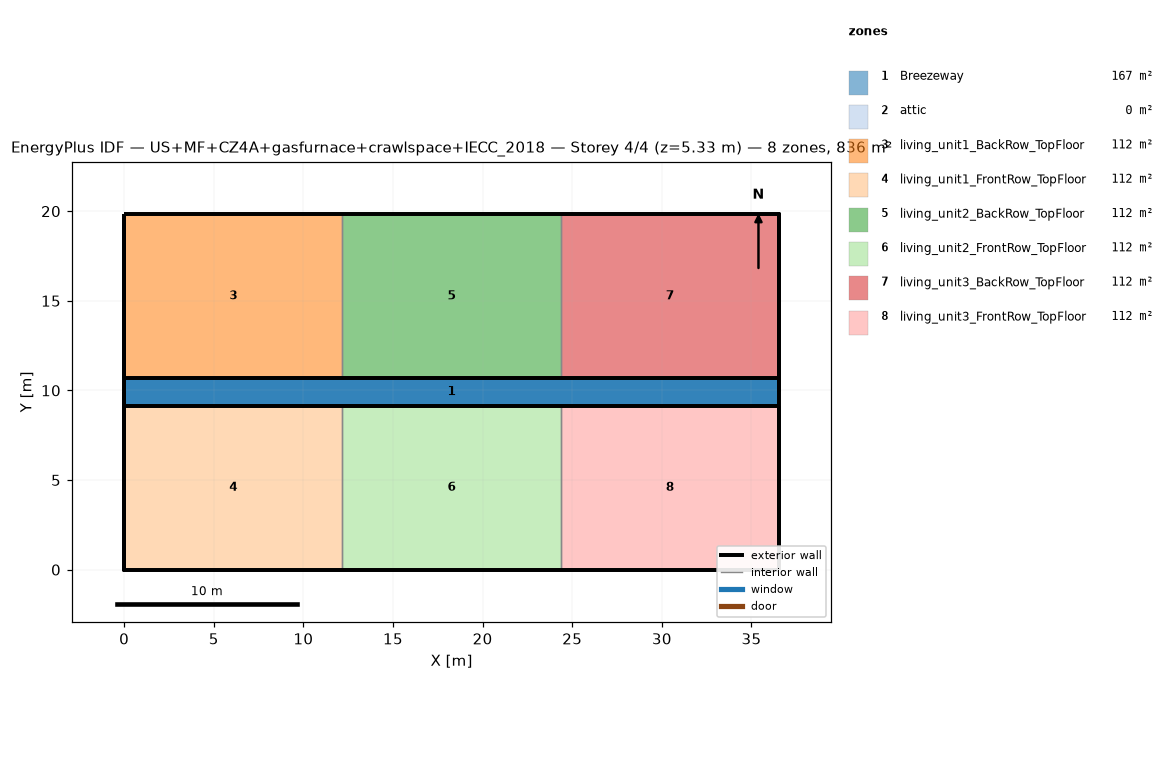
=== STOREY PLAN SPEC (per zone: floor XY polygon, exterior-wall plan segments, windows/doors) ===
zone 1: Breezeway  (167.0 m²)
  floor: (36.54, 9.16) (0.00, 9.16) (0.00, 10.68) (36.54, 10.68)
  floor: (36.54, 9.16) (0.00, 9.16) (0.00, 10.68) (36.54, 10.68)
  floor: (36.54, 9.16) (0.00, 9.16) (0.00, 10.68) (36.54, 10.68)
zone 2: attic  (0.0 m²)
  exterior wall: (36.54, 0.00) – (36.54, 19.84) – (36.54, 9.92)  [29.8 m]
  exterior wall: (0.00, 19.84) – (0.00, 0.00) – (0.00, 9.92)  [29.8 m]
zone 3: living_unit1_BackRow_TopFloor  (111.5 m²)
  floor: (12.18, 10.68) (0.00, 10.68) (0.00, 19.84) (12.18, 19.84)
  exterior wall: (12.18, 19.84) – (0.00, 19.84)  [12.2 m]
  exterior wall: (0.00, 19.84) – (0.00, 10.68)  [9.2 m]
  exterior wall: (0.00, 10.68) – (12.18, 10.68)  [12.2 m]
  interior walls: 1
zone 4: living_unit1_FrontRow_TopFloor  (111.5 m²)
  floor: (12.18, 0.00) (0.00, 0.00) (0.00, 9.16) (12.18, 9.16)
  exterior wall: (0.00, 0.00) – (12.18, 0.00)  [12.2 m]
  exterior wall: (0.00, 9.16) – (0.00, 0.00)  [9.2 m]
  exterior wall: (12.18, 9.16) – (0.00, 9.16)  [12.2 m]
  interior walls: 1
zone 5: living_unit2_BackRow_TopFloor  (111.5 m²)
  floor: (24.36, 10.68) (12.18, 10.68) (12.18, 19.84) (24.36, 19.84)
  exterior wall: (12.18, 10.68) – (24.36, 10.68)  [12.2 m]
  exterior wall: (24.36, 19.84) – (12.18, 19.84)  [12.2 m]
  interior walls: 2
zone 6: living_unit2_FrontRow_TopFloor  (111.5 m²)
  floor: (24.36, 0.00) (12.18, 0.00) (12.18, 9.16) (24.36, 9.16)
  exterior wall: (12.18, 0.00) – (24.36, 0.00)  [12.2 m]
  exterior wall: (24.36, 9.16) – (12.18, 9.16)  [12.2 m]
  interior walls: 2
zone 7: living_unit3_BackRow_TopFloor  (111.5 m²)
  floor: (36.54, 10.68) (24.36, 10.68) (24.36, 19.84) (36.54, 19.84)
  exterior wall: (36.54, 10.68) – (36.54, 19.84)  [9.2 m]
  exterior wall: (36.54, 19.84) – (24.36, 19.84)  [12.2 m]
  exterior wall: (24.36, 10.68) – (36.54, 10.68)  [12.2 m]
  interior walls: 1
zone 8: living_unit3_FrontRow_TopFloor  (111.5 m²)
  floor: (36.54, 0.00) (24.36, 0.00) (24.36, 9.16) (36.54, 9.16)
  exterior wall: (24.36, 0.00) – (36.54, 0.00)  [12.2 m]
  exterior wall: (36.54, 0.00) – (36.54, 9.16)  [9.2 m]
  exterior wall: (36.54, 9.16) – (24.36, 9.16)  [12.2 m]
  interior walls: 1

=== DERIVED (storey summary) ===
Building: US+MF+CZ4A+gasfurnace+crawlspace+IECC_2018
Storey: 4 of 4  (floor level z = 5.33 m)
Storey gross floor area: 836.2 m²
Zones on this storey: 8
  - Breezeway: floor 167.0 m²
  - attic: floor 0.0 m²; exterior wall 59.5 m (81.9 m²); WWR 0.0%
  - living_unit1_BackRow_TopFloor: floor 111.5 m²; exterior wall 33.5 m (86.9 m²); WWR 0.0%
  - living_unit1_FrontRow_TopFloor: floor 111.5 m²; exterior wall 33.5 m (86.9 m²); WWR 0.0%
  - living_unit2_BackRow_TopFloor: floor 111.5 m²; exterior wall 24.4 m (63.1 m²); WWR 0.0%
  - living_unit2_FrontRow_TopFloor: floor 111.5 m²; exterior wall 24.4 m (63.1 m²); WWR 0.0%
  - living_unit3_BackRow_TopFloor: floor 111.5 m²; exterior wall 33.5 m (86.9 m²); WWR 0.0%
  - living_unit3_FrontRow_TopFloor: floor 111.5 m²; exterior wall 33.5 m (86.9 m²); WWR 0.0%
Zone adjacency (shared interzone walls):
  - living_unit1_BackRow_TopFloor ↔ living_unit2_BackRow_TopFloor
  - living_unit1_FrontRow_TopFloor ↔ living_unit2_FrontRow_TopFloor
  - living_unit2_BackRow_TopFloor ↔ living_unit3_BackRow_TopFloor
  - living_unit2_FrontRow_TopFloor ↔ living_unit3_FrontRow_TopFloor